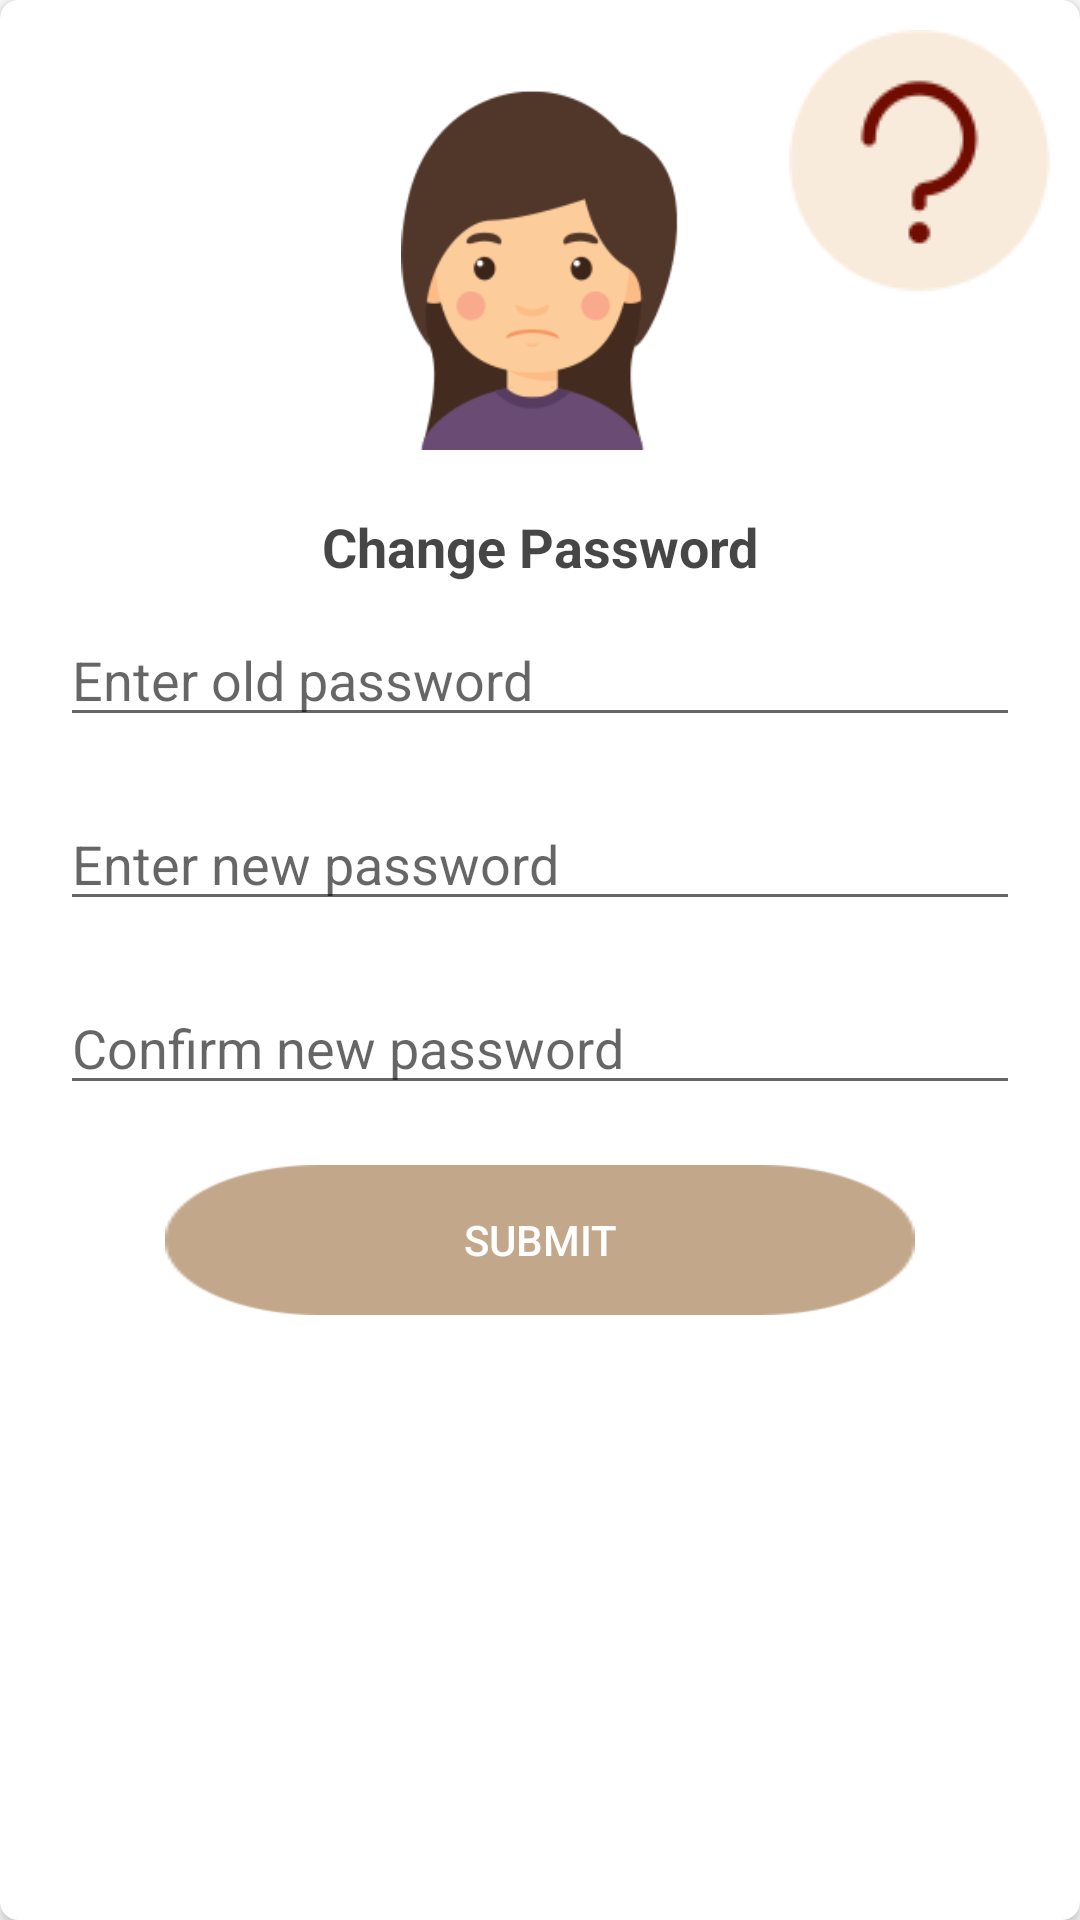

Write the Android layout XML for this screen, with the resource values it uses.
<!-- AndroidManifest.xml: application theme AppTheme -->
<!-- res/layout/change_password_dialog.xml -->
<android.support.v7.widget.CardView xmlns:android="http://schemas.android.com/apk/res/android"
    xmlns:card_view="http://schemas.android.com/apk/res-auto"
    android:id="@+id/card_view"
    android:layout_width="350dp"
    android:layout_height="match_parent"
    android:layout_gravity="center"
    android:gravity="center"
    card_view:cardBackgroundColor="@color/White"
    card_view:cardCornerRadius="6dp">

    <LinearLayout
        android:layout_width="match_parent"
        android:layout_height="wrap_content"
        android:orientation="vertical"
        android:padding="10dp">

        <FrameLayout
            android:layout_width="match_parent"
            android:layout_height="wrap_content"
            android:layout_gravity="center">

            <ImageView
                android:layout_width="match_parent"
                android:layout_height="120dp"
                android:layout_marginTop="20dp"
                android:scaleType="fitCenter"
                android:src="@drawable/forget_password2x" />

            <LinearLayout
                android:layout_width="match_parent"
                android:layout_height="match_parent"
                android:gravity="right">

                <ImageView
                    android:id="@+id/imageView2"
                    android:layout_width="wrap_content"
                    android:layout_height="wrap_content"
                    android:scaleType="fitCenter"
                    android:src="@drawable/question_icon2x" />
            </LinearLayout>
        </FrameLayout>

        <TextView
            style="@style/TextAppearance.AppCompat.Medium"
            android:layout_width="match_parent"
            android:layout_height="wrap_content"
            android:layout_marginTop="20dp"
            android:gravity="center"
            android:text="@string/change_password_title"
            android:textColor="@color/Black"
            android:textStyle="bold" />



        <EditText
            android:id="@+id/editText_oldPass"
            android:layout_width="match_parent"
            android:layout_height="wrap_content"
            android:layout_margin="10dp"
            android:hint="@string/enter_old_pss_hint"
            android:inputType="textPassword" />
        <EditText
            android:id="@+id/editText_newPass"
            android:layout_width="match_parent"
            android:layout_height="wrap_content"
            android:layout_margin="10dp"
            android:hint="@string/enter_new_pss_hint"
            android:inputType="textPassword" />
        <EditText
            android:id="@+id/editText_confirmNewPass"
            android:layout_width="match_parent"
            android:layout_height="wrap_content"
            android:layout_margin="10dp"
            android:hint="@string/enter_new_pss_confirm_hint"
            android:inputType="textPassword" />

        <LinearLayout
            android:layout_width="match_parent"
            android:layout_height="wrap_content"
            android:layout_marginBottom="15dp"
            android:layout_marginTop="10dp"
            android:gravity="center"
            android:orientation="horizontal"
            android:weightSum="2">


            <Button
                android:id="@+id/button_changePassSubmit"
                android:layout_width="250dp"
                android:layout_height="50dp"
                android:layout_marginLeft="10dp"
                android:layout_marginRight="10dp"
                android:background="@drawable/confirm_button"
                android:text="@string/submit"
                android:textColor="@color/White" />
        </LinearLayout>
    </LinearLayout>
</android.support.v7.widget.CardView>
<!-- resources referenced by this layout -->
<resources>
  <color name="Black">#b9000000</color>
  <color name="White">#FFFFFF</color>
  <!-- drawable confirm_button: png bitmap (drawable, 2616 bytes) -->
  <!-- drawable forget_password2x: png bitmap (drawable, 9905 bytes) -->
  <!-- drawable question_icon2x: png bitmap (drawable, 3523 bytes) -->
  <string name="change_password_title">Change Password</string>
  <string name="enter_new_pss_confirm_hint">Confirm new password</string>
  <string name="enter_new_pss_hint">Enter new password</string>
  <string name="enter_old_pss_hint">Enter old password</string>
  <string name="submit">Submit</string>
  <style name="AppTheme" parent="Theme.AppCompat.Light.DarkActionBar">
          
          <item name="colorPrimary">@color/colorPrimary</item>
          <item name="colorPrimaryDark">@color/colorPrimaryDark</item>
          <item name="colorAccent">@color/colorAccent</item>
      </style>
  <color name="colorPrimary">#B59778</color>
  <color name="colorPrimaryDark">#cb8c6946</color>
  <color name="colorAccent">#B59778</color>
</resources>
